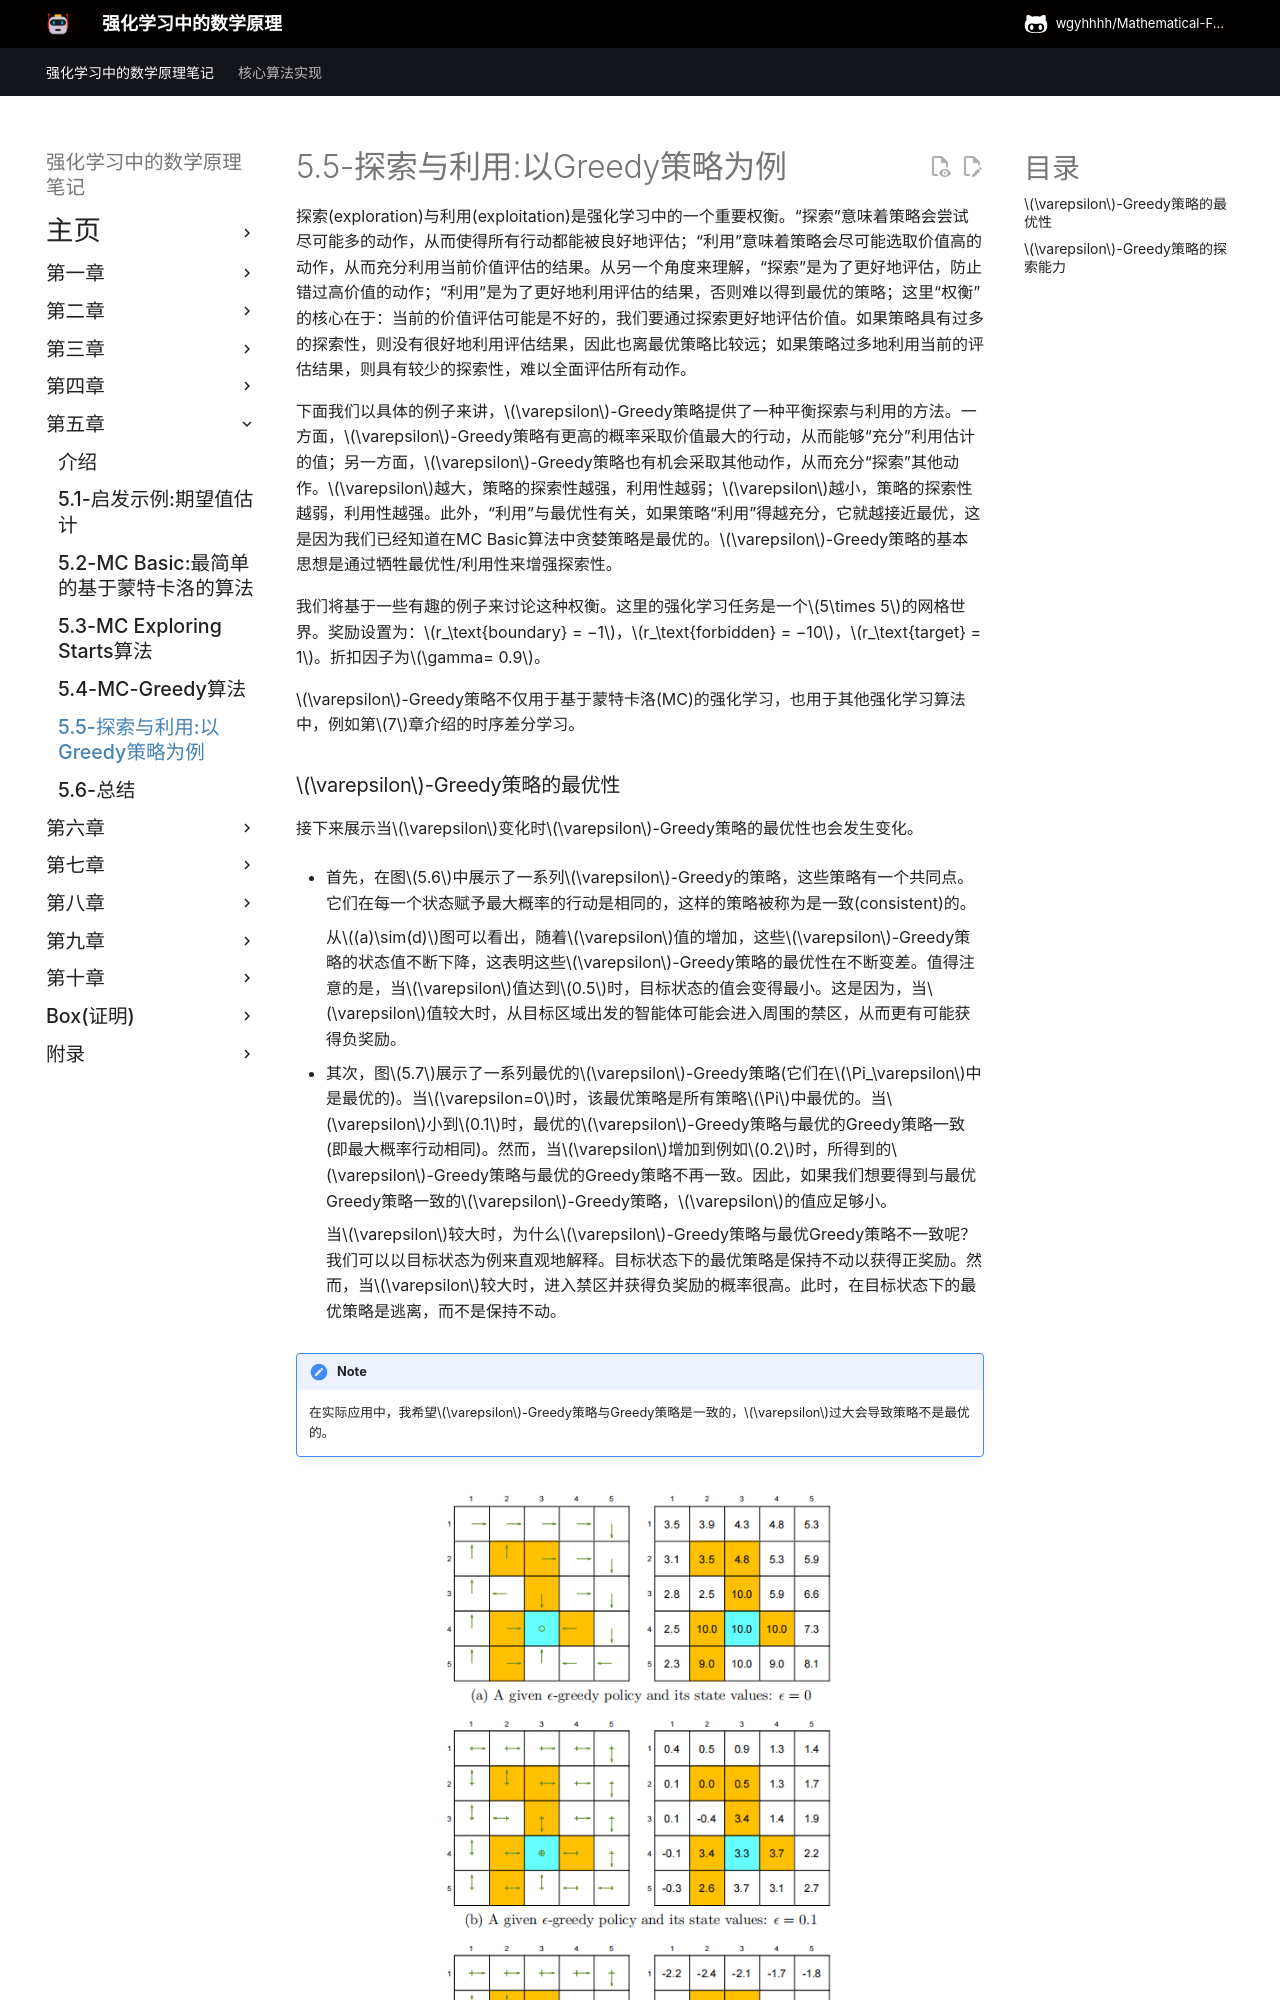

repository: wgyhhhh/Mathematical-Foundations-of-Reinforcement-Learning-Notes · page: Chapter-5/5-5/index.html · generator: mkdocs

## 5.5 探索与利用: 以Greedy策略为例

探索与利用(Exploration and exploitation)是强化学习中一个基本的权衡问题。其中，探索是指策略可以尽可能多地采取各种行动，从而确保所有行动都能被充分访问和评估；而利用则是指改进后的策略应采取行动值最大的Greedy动作。然而，由于当前时刻获得的行动值可能由于探索不足而不准确，因此在进行利用的同时，我们仍需保持探索，以避免错过最优行动。

$\varepsilon$-Greedy策略提供了一种平衡探索与利用的方法。一方面，$\varepsilon$-Greedy策略有更高的概率采取Greedy动作，从而能够利用估计的值；另一方面，$\varepsilon$-Greedy策略也有机会采取其他动作，从而保持探索。$\varepsilon$-Greedy策略不仅用于基于蒙特卡洛(MC)的强化学习，也用于其他强化学习算法中，例如第$7$章介绍的时序差分学习。

利用与最优性相关，因为最优策略应当是Greedy的。$\varepsilon$-Greedy策略的基本思想是通过牺牲最优性/利用性来增强探索性。如果我们希望增强利用性，就需要降低$\varepsilon$的值。然而，如果我们希望增强探索性，则需要提高$\varepsilon$的值。

接下来，我们将基于一些有趣的例子来讨论这种权衡。这里的强化学习任务是一个$5\times 5$的网格世界。奖励设置为：$r_\text{boundary} = −1$，$r_\text{forbidden} = −10$，$r_\text{target} = 1$。折现率为$\gamma= 0.9$。
